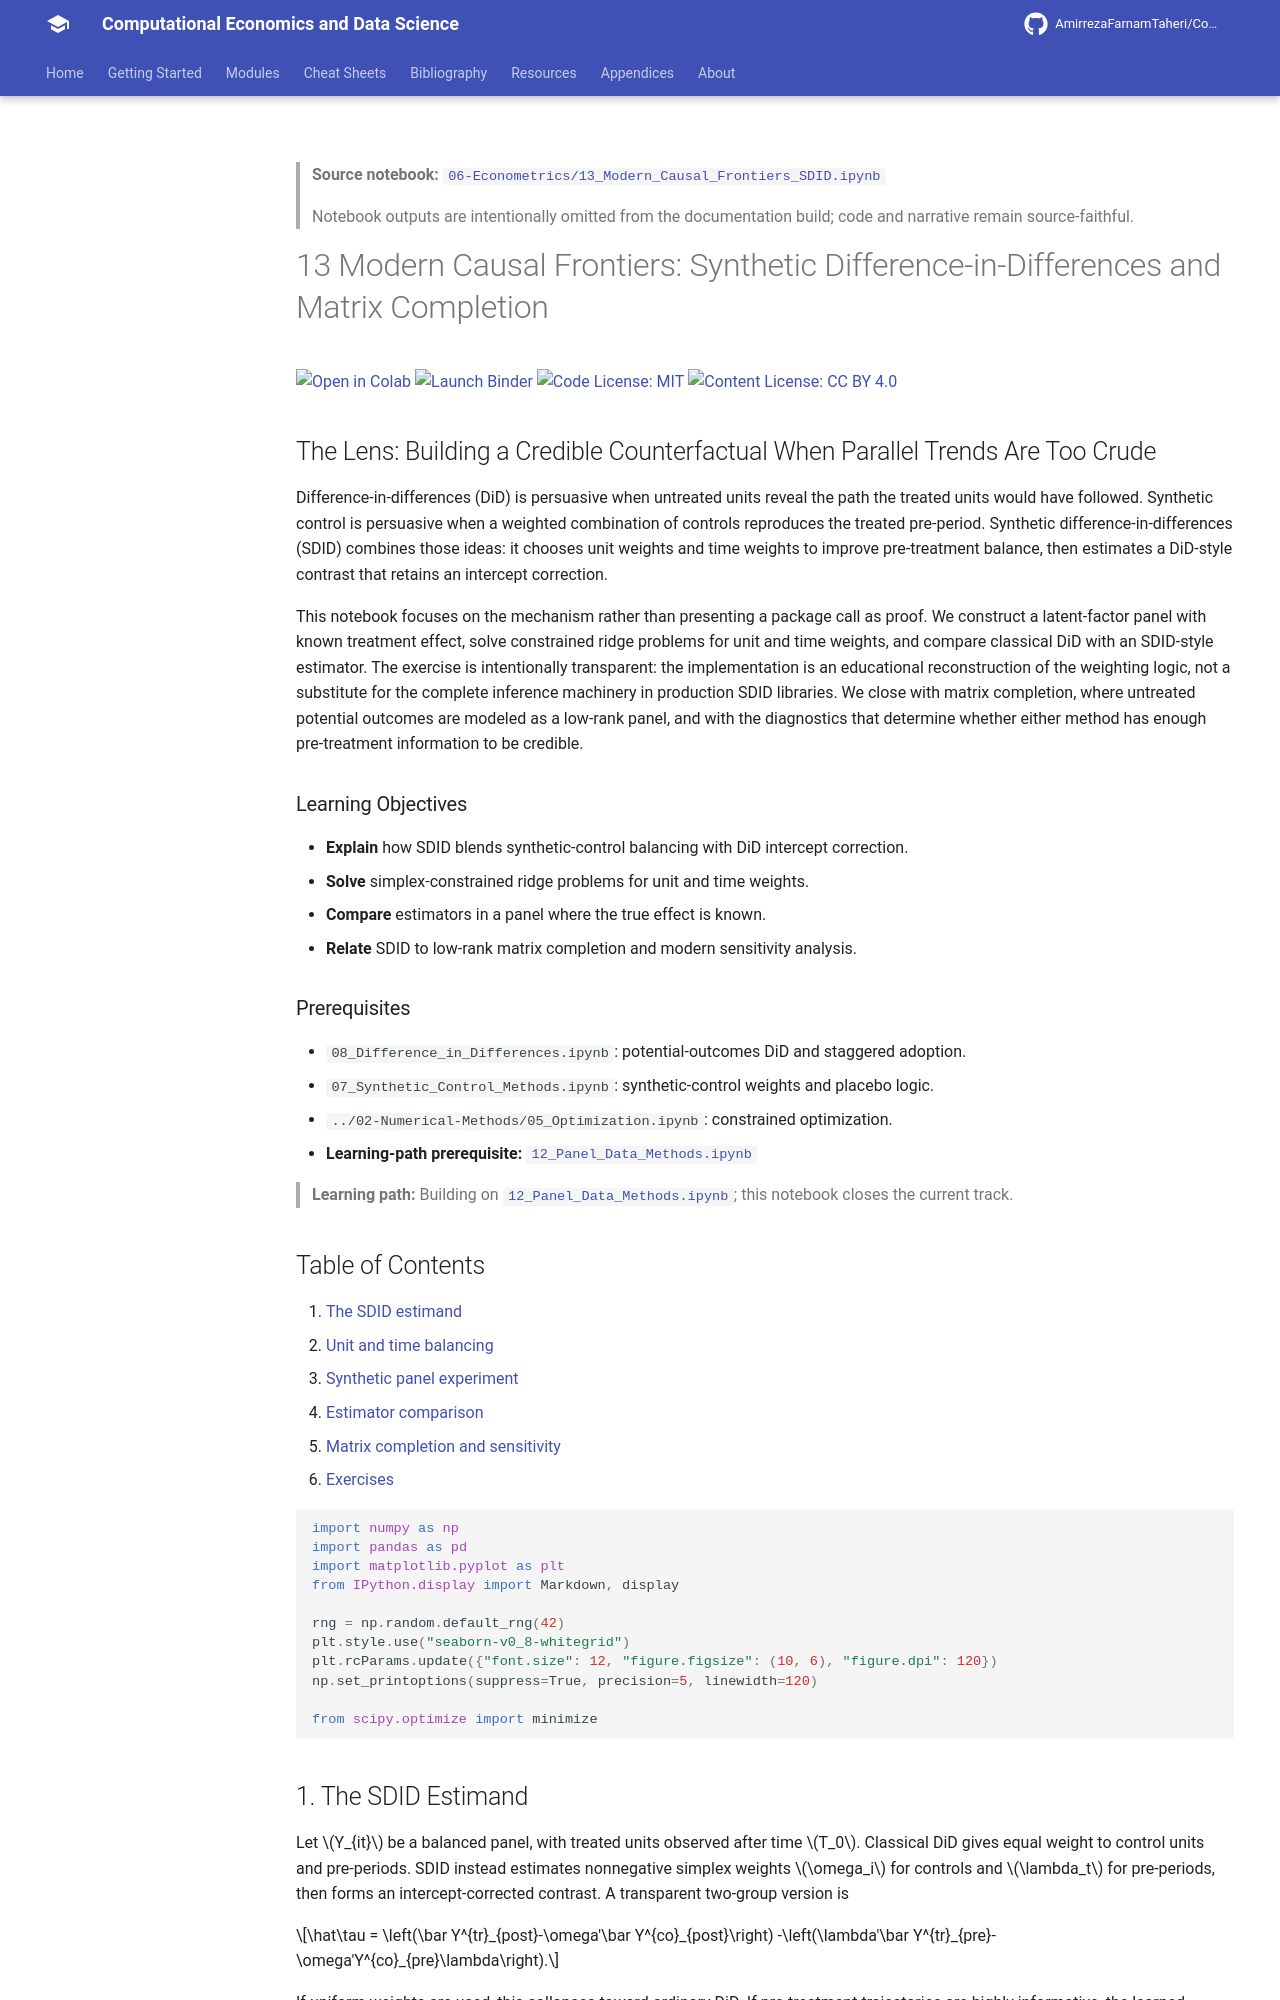

repository: AmirrezaFarnamTaheri/Computational-Economics-and-Data-Science · page: notebooks/06-Econometrics/13_Modern_Causal_Frontiers_SDID/index.html · generator: mkdocs

<!-- AUTO-GENERATED by scripts/notebooks_to_docs.py; edit the notebook source instead. -->

> **Source notebook:** [`06-Econometrics/13_Modern_Causal_Frontiers_SDID.ipynb`](https://github.com/AmirrezaFarnamTaheri/Computational-Economics-and-Data-Science/blob/main/06-Econometrics/13_Modern_Causal_Frontiers_SDID.ipynb)

> Notebook outputs are intentionally omitted from the documentation build; code and narrative remain source-faithful.

# 13 Modern Causal Frontiers: Synthetic Difference-in-Differences and Matrix Completion

[![Open in Colab](https://colab.research.google.com/assets/colab-badge.svg)](https://colab.research.google.com/github/AmirrezaFarnamTaheri/Computational-Economics-and-Data-Science/blob/main/06-Econometrics/13_Modern_Causal_Frontiers_SDID.ipynb) [![Launch Binder](https://mybinder.org/badge_logo.svg)](https://mybinder.org/v2/gh/AmirrezaFarnamTaheri/Computational-Economics-and-Data-Science/main?filepath=06-Econometrics/13_Modern_Causal_Frontiers_SDID.ipynb) [![Code License: MIT](https://img.shields.io/badge/Code%20License-MIT-yellow.svg)](https://raw.githubusercontent.com/AmirrezaFarnamTaheri/Computational-Economics-and-Data-Science/main/LICENSE) [![Content License: CC BY 4.0](https://img.shields.io/badge/Content%20License-CC%20BY%204.0-blue.svg)](https://creativecommons.org/licenses/by/4.0/)
## The Lens: Building a Credible Counterfactual When Parallel Trends Are Too Crude
Difference-in-differences (DiD) is persuasive when untreated units reveal the path the treated units would have followed. Synthetic control is persuasive when a weighted combination of controls reproduces the treated pre-period. Synthetic difference-in-differences (SDID) combines those ideas: it chooses unit weights and time weights to improve pre-treatment balance, then estimates a DiD-style contrast that retains an intercept correction.

This notebook focuses on the mechanism rather than presenting a package call as proof. We construct a latent-factor panel with known treatment effect, solve constrained ridge problems for unit and time weights, and compare classical DiD with an SDID-style estimator. The exercise is intentionally transparent: the implementation is an educational reconstruction of the weighting logic, not a substitute for the complete inference machinery in production SDID libraries. We close with matrix completion, where untreated potential outcomes are modeled as a low-rank panel, and with the diagnostics that determine whether either method has enough pre-treatment information to be credible.

### Learning Objectives
- **Explain** how SDID blends synthetic-control balancing with DiD intercept correction.
- **Solve** simplex-constrained ridge problems for unit and time weights.
- **Compare** estimators in a panel where the true effect is known.
- **Relate** SDID to low-rank matrix completion and modern sensitivity analysis.

### Prerequisites
- `08_Difference_in_Differences.ipynb`: potential-outcomes DiD and staggered adoption.
- `07_Synthetic_Control_Methods.ipynb`: synthetic-control weights and placebo logic.
- `../02-Numerical-Methods/05_Optimization.ipynb`: constrained optimization.
* **Learning-path prerequisite:** [`12_Panel_Data_Methods.ipynb`](https://github.com/AmirrezaFarnamTaheri/Computational-Economics-and-Data-Science/blob/main/06-Econometrics/12_Panel_Data_Methods.ipynb)

> **Learning path:** Building on [`12_Panel_Data_Methods.ipynb`](https://github.com/AmirrezaFarnamTaheri/Computational-Economics-and-Data-Science/blob/main/06-Econometrics/12_Panel_Data_Methods.ipynb); this notebook closes the current track.

## Table of Contents

1. [The SDID estimand](#1-the-sdid-estimand)
2. [Unit and time balancing](#2-unit-and-time-balancing)
3. [Synthetic panel experiment](#3-synthetic-panel-experiment)
4. [Estimator comparison](#4-estimator-comparison)
5. [Matrix completion and sensitivity](#5-matrix-completion-and-sensitivity)
6. [Exercises](#exercises)

```python
import numpy as np
import pandas as pd
import matplotlib.pyplot as plt
from IPython.display import Markdown, display

rng = np.random.default_rng(42)
plt.style.use("seaborn-v0_8-whitegrid")
plt.rcParams.update({"font.size": 12, "figure.figsize": (10, 6), "figure.dpi": 120})
np.set_printoptions(suppress=True, precision=5, linewidth=120)

from scipy.optimize import minimize
```

<a id="sdid-estimand"></a>
